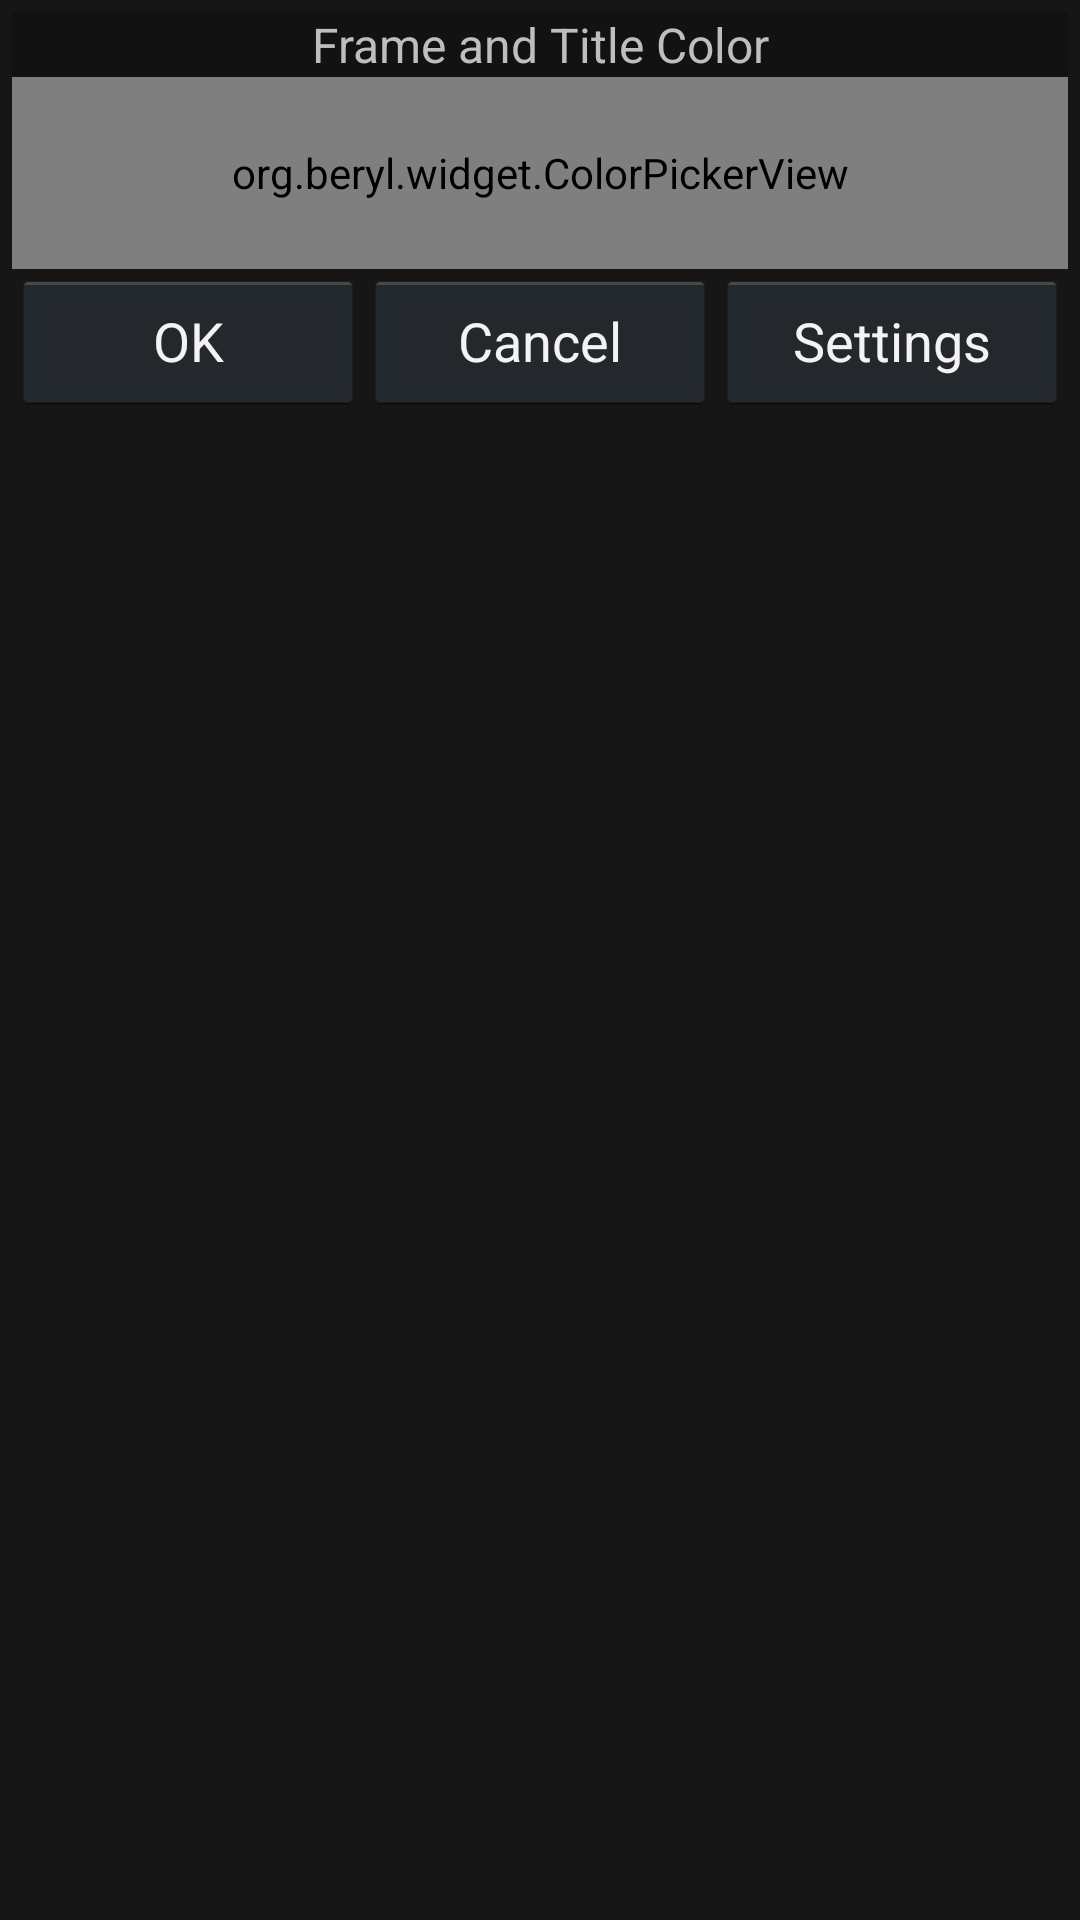

Produce the Android XML layout that renders to this screen, including the resource entries it uses.
<!-- AndroidManifest.xml: application theme MainActivityTheme -->
<!-- res/layout/fragment_customizer.xml -->
<?xml version="1.0" encoding="utf-8"?>
<LinearLayout xmlns:android="http://schemas.android.com/apk/res/android"
	xmlns:app="http://schemas.android.com/apk/res/com.futonredemption.makemotivator"
	android:id="@+id/CustomizerFragment"
    style="@style/CustomizerFragment">
    
    <TextView style="@style/CustomizerItemTitle"
  		android:text="@string/frame_and_title_color" />
    
  	<org.beryl.widget.ColorPickerView android:id="@+id/PosterForecolorColorPickerView"
        style="@style/CustomizerItemDimensions"
        app:ColorPalette="#FF555555,#FF888888,#FFbbbbbb,#FFffffff" />
  	
    <include layout="@layout/panel_customizer_options"
        android:layout_height="@dimen/FingerSize" android:layout_width="match_parent" />
    
</LinearLayout>
<!-- res/layout/panel_customizer_options.xml (included above) -->
<?xml version="1.0" encoding="utf-8"?>
<LinearLayout xmlns:android="http://schemas.android.com/apk/res/android"
    android:layout_height="wrap_content" android:layout_width="match_parent"
    android:orientation="horizontal">
    <Button android:id="@+id/CustomizerOkButton"
    	android:layout_height="match_parent" android:layout_width="0dp" android:layout_weight="1"
  		android:text="@android:string/ok" android:gravity="center" />
  	<Button android:id="@+id/CustomizerCancelButton"
  		android:layout_height="match_parent" android:layout_width="0dp" android:layout_weight="1"
  		android:text="@android:string/cancel" android:gravity="center" />
  	<Button android:id="@+id/CustomizerMoreSettingsButton"
  		android:layout_height="match_parent" android:layout_width="0dp" android:layout_weight="1"
  		android:text="@string/settings" android:gravity="center" />
</LinearLayout>
<!-- resources referenced by this layout -->
<resources>
  <dimen name="FingerSize">48dp</dimen>
  <string name="frame_and_title_color">Frame and Title Color</string>
  <string name="settings">Settings</string>
  <style name="CustomizerFragment" parent="@style/CustomizerFragmentDimensions">
  		<item name="android:background">@color/bg_customizer</item>
  		<item name="android:orientation">vertical</item>
  		<item name="android:padding">4dp</item>
  	</style>
  <style name="CustomizerItemDimensions">
      	<item name="android:layout_height">@dimen/CustomizerControlHeight</item>
      	<item name="android:layout_width">match_parent</item>
      </style>
  <style name="CustomizerItemTitle">
      	<item name="android:layout_height">wrap_content</item>
      	<item name="android:layout_width">match_parent</item>
      	<item name="android:gravity">center</item>
      	<item name="android:textSize">16sp</item>
      	<item name="android:background">@color/bg_customizer_title</item>
      </style>
  <style name="MainActivityTheme" parent="@android:style/Theme.Holo">
          <item name="android:actionBarStyle">@style/ActionBarStyle</item>
          <item name="android:windowBackground">@android:color/black</item>
      </style>
  <style name="CustomizerFragmentDimensions">
  		<item name="android:layout_height">wrap_content</item>
  		<item name="android:layout_width">@dimen/CustomizerFragmentSize</item>
  		<item name="android:layout_alignParentRight">true</item>
  		<item name="android:layout_alignParentBottom">true</item>
  	</style>
  <color name="bg_customizer">#aa222222</color>
  <dimen name="CustomizerControlHeight">64dp</dimen>
  <color name="bg_customizer_title">#33000000</color>
  <style name="ActionBarStyle" parent="@android:style/Widget.Holo.ActionBar">
  	    <item name="android:background">@drawable/ab_solid_dark_holo</item>
  	</style>
  <dimen name="CustomizerFragmentSize">320dp</dimen>
</resources>
